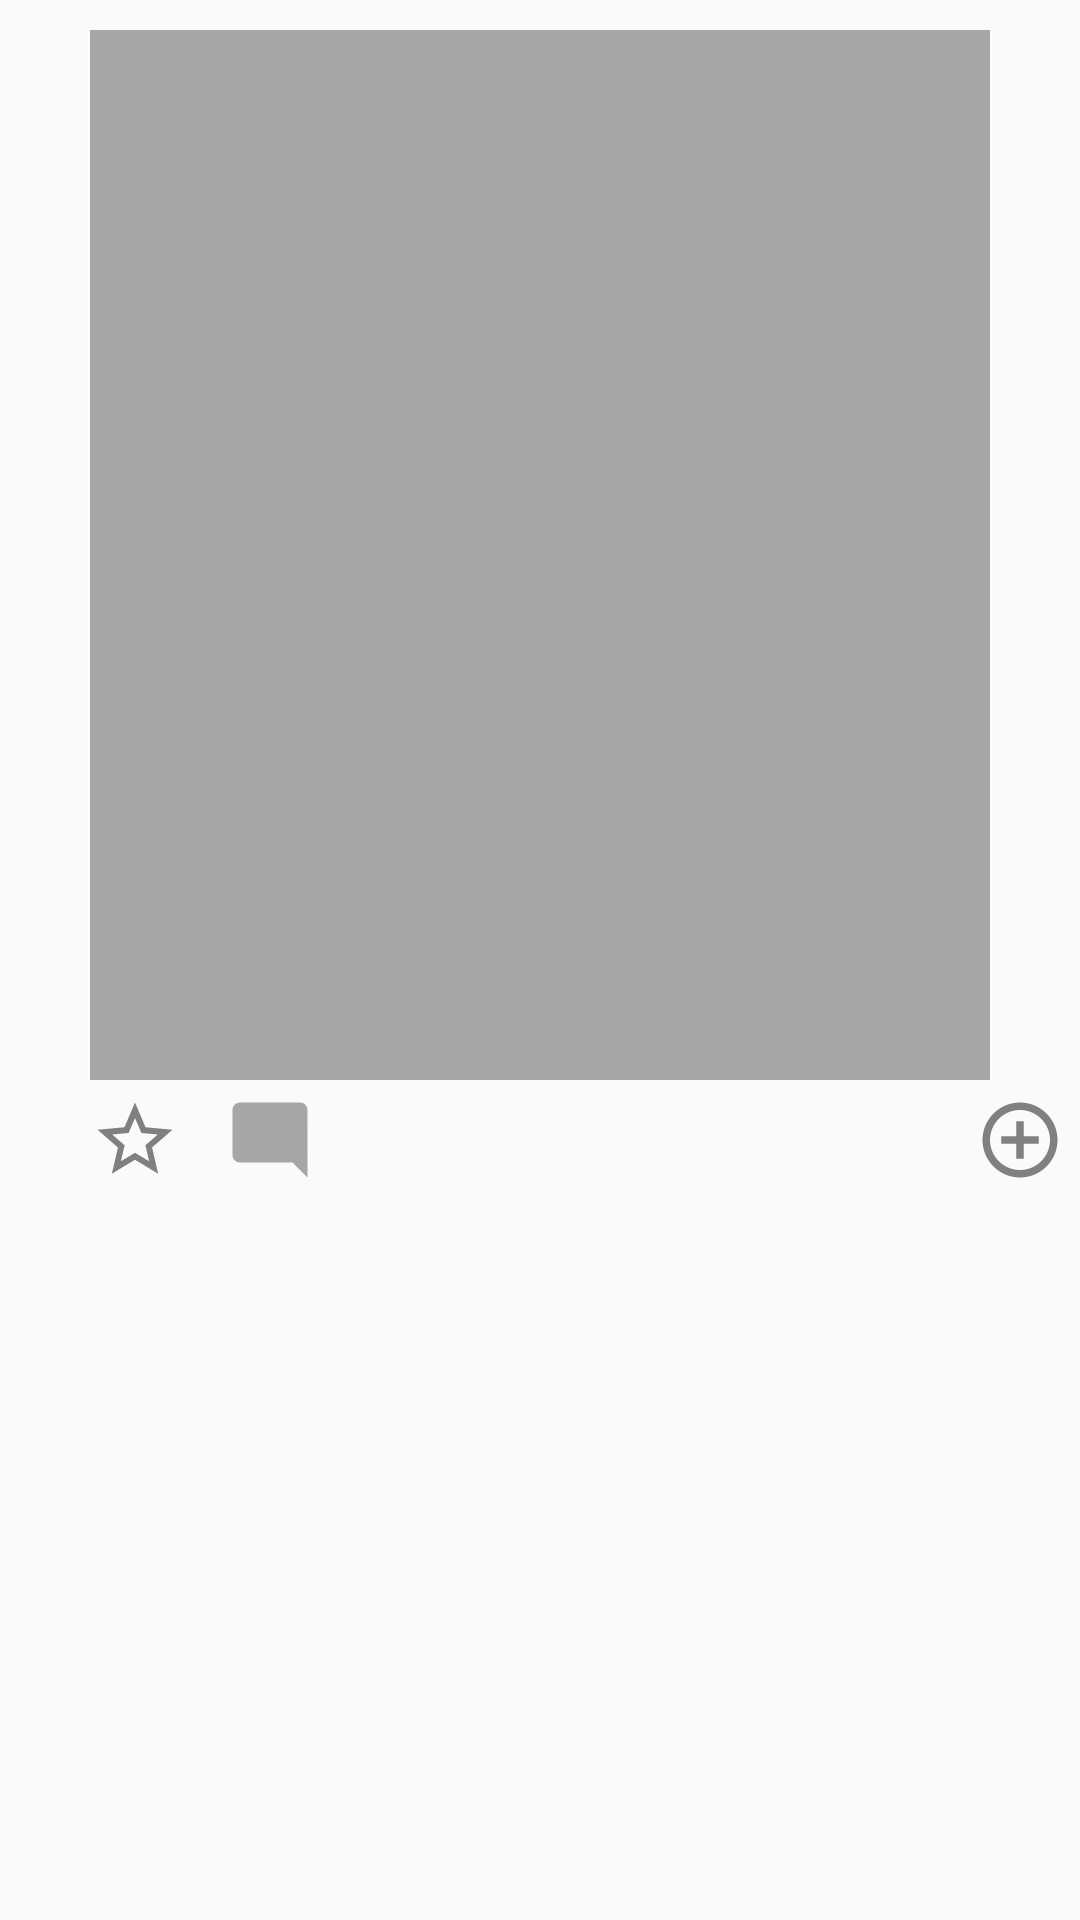

The Android layout XML behind this screen, and the referenced resources:
<!-- AndroidManifest.xml: application theme Theme.Beautys -->
<!-- res/layout/fragment_photo_frame.xml -->
<?xml version="1.0" encoding="utf-8"?>
<RelativeLayout xmlns:android="http://schemas.android.com/apk/res/android"
    xmlns:tools="http://schemas.android.com/tools"
    android:layout_width="wrap_content"
    android:layout_height="wrap_content"
    tools:context=".Menu.FragmentMenu.PhotoFrameFragment"
    android:orientation="vertical">

    <ImageView
        android:id="@+id/PhotoPeople"
        android:layout_width="300dp"
        android:layout_height="350dp"
        android:layout_centerHorizontal="true"
        android:layout_marginTop="10dp"
        android:background="@color/Grey_low"
        android:scaleType="center" />

    <LinearLayout
        android:id="@+id/Botton_menu"
        android:layout_width="match_parent"
        android:layout_height="wrap_content"
        android:layout_below="@+id/PhotoPeople"
        android:layout_marginTop="5dp">


        <Button
            android:id="@+id/Like"
            android:layout_width="30dp"
            android:layout_height="30dp"
            android:layout_marginStart="30dp"
            android:background="@drawable/ic_baseline_star_border_24" />


        <Button
            android:id="@+id/Comments"
            android:layout_width="30dp"
            android:layout_height="30dp"
            android:layout_marginStart="15dp"
            android:background="@drawable/ic_baseline_mode_comment_24"

            />


        <TextView
            android:id="@+id/TextView1"
            android:layout_marginStart="20dp"
            android:textColor="@color/black"
            android:textAlignment="center"
            android:fontFamily="@font/paytone_one"
            android:textSize="15dp"
            android:layout_width="wrap_content"
            android:layout_height="wrap_content"/>

        <Button
            android:id="@+id/SaveBookmarks"
            android:layout_width="30dp"
            android:layout_height="30dp"
            android:layout_marginStart="200dp"
            android:background="@drawable/ic_baseline_add_circle_outline_24" />


        <Button
            android:id="@+id/SaveGalery"
            android:layout_width="30dp"
            android:layout_height="30dp"
            android:layout_marginStart="15dp"
            android:background="@drawable/ic_baseline_save_alt_24" />


    </LinearLayout>



</RelativeLayout>
<!-- resources referenced by this layout -->
<resources>
  <color name="Grey_low">#A6A6A6</color>
  <color name="black">#FF000000</color>
  <!-- drawable ic_baseline_add_circle_outline_24 (drawable) -->
  <vector xmlns:android="http://schemas.android.com/apk/res/android"
      android:width="24dp"
      android:height="24dp"
      android:viewportWidth="24"
      android:viewportHeight="24"
      android:tint="@color/Grey">
    <path
        android:fillColor="@android:color/white"
        android:pathData="M13,7h-2v4L7,11v2h4v4h2v-4h4v-2h-4L13,7zM12,2C6.48,2 2,6.48 2,12s4.48,10 10,10 10,-4.48 10,-10S17.52,2 12,2zM12,20c-4.41,0 -8,-3.59 -8,-8s3.59,-8 8,-8 8,3.59 8,8 -3.59,8 -8,8z"/>
  </vector>
  <!-- drawable ic_baseline_mode_comment_24 (drawable) -->
  <vector xmlns:android="http://schemas.android.com/apk/res/android"
      android:width="24dp"
      android:height="24dp"
      android:viewportWidth="24"
      android:viewportHeight="24"
      android:tint="@color/Grey_low">
    <path
        android:fillColor="@android:color/white"
        android:pathData="M21.99,4c0,-1.1 -0.89,-2 -1.99,-2H4c-1.1,0 -2,0.9 -2,2v12c0,1.1 0.9,2 2,2h14l4,4 -0.01,-18z"/>
  </vector>
  <!-- drawable ic_baseline_save_alt_24 (drawable) -->
  <vector xmlns:android="http://schemas.android.com/apk/res/android"
      android:width="24dp"
      android:height="24dp"
      android:viewportWidth="24"
      android:viewportHeight="24"
      android:tint="@color/Grey">
    <path
        android:fillColor="@android:color/white"
        android:pathData="M19,12v7L5,19v-7L3,12v7c0,1.1 0.9,2 2,2h14c1.1,0 2,-0.9 2,-2v-7h-2zM13,12.67l2.59,-2.58L17,11.5l-5,5 -5,-5 1.41,-1.41L11,12.67L11,3h2z"/>
  </vector>
  <!-- drawable ic_baseline_star_border_24 (drawable) -->
  <vector xmlns:android="http://schemas.android.com/apk/res/android"
      android:width="24dp"
      android:height="24dp"
      android:viewportWidth="24"
      android:viewportHeight="24"
      android:tint="@color/Grey">
    <path
        android:fillColor="@android:color/white"
        android:pathData="M22,9.24l-7.19,-0.62L12,2 9.19,8.63 2,9.24l5.46,4.73L5.82,21 12,17.27 18.18,21l-1.63,-7.03L22,9.24zM12,15.4l-3.76,2.27 1,-4.28 -3.32,-2.88 4.38,-0.38L12,6.1l1.71,4.04 4.38,0.38 -3.32,2.88 1,4.28L12,15.4z"/>
  </vector>
  <style name="Theme.Beautys" parent="Theme.AppCompat.DayNight">
          <item name="windowNoTitle">true</item>
          <item name="windowActionBar">false</item>
          <item name="android:windowFullscreen">false</item>
          <item name="android:windowContentOverlay">@null</item>
      </style>
  <color name="Grey">#808080</color>
</resources>
